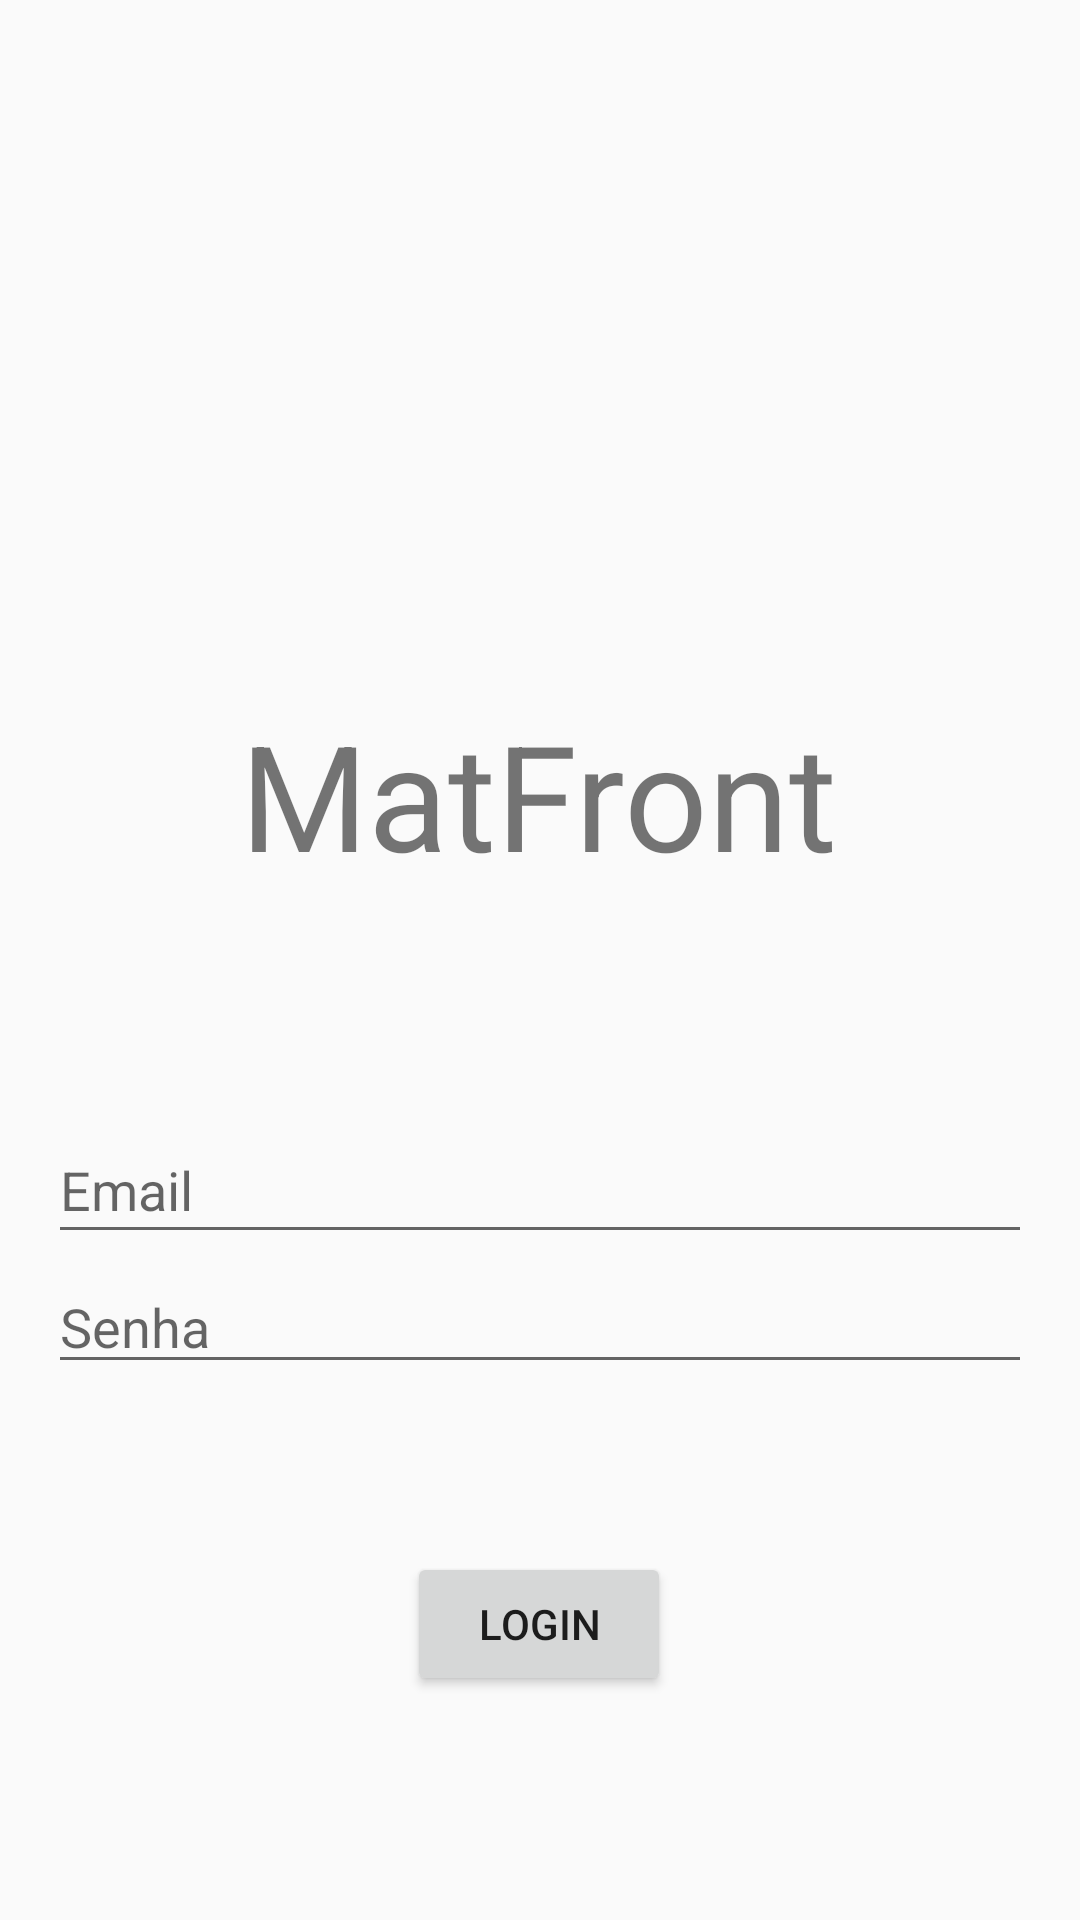

The Android layout XML behind this screen, and the referenced resources:
<!-- AndroidManifest.xml: application theme Theme.AppCompat.NoActionBar -->
<!-- res/layout/activity_login.xml -->
<?xml version="1.0" encoding="utf-8"?>
<androidx.constraintlayout.widget.ConstraintLayout xmlns:android="http://schemas.android.com/apk/res/android"
    xmlns:app="http://schemas.android.com/apk/res-auto"
    xmlns:tools="http://schemas.android.com/tools"
    android:id="@+id/linearLayout"
    android:layout_width="match_parent"
    android:layout_height="match_parent"
    android:background="@drawable/background"
    android:gravity="center"
    android:orientation="vertical"
    android:padding="16dp">


    <ImageView
        android:id="@+id/logo"
        android:layout_width="200dp"
        android:layout_height="200dp"
        app:layout_constraintEnd_toEndOf="parent"
        app:layout_constraintStart_toStartOf="parent"
        app:layout_constraintTop_toTopOf="parent"
        app:srcCompat="@drawable/math_logo" />

    <EditText
        android:id="@+id/emailEditText"
        style="@style/Widget.AppCompat.EditText"
        android:layout_width="match_parent"
        android:layout_height="46dp"
        android:layout_marginTop="156dp"
        android:hint="Email"
        android:inputType="textEmailAddress"
        app:layout_constraintTop_toBottomOf="@+id/logo"
        tools:layout_editor_absoluteX="86dp" />

    <EditText
        android:id="@+id/editTextPassword"
        style="@style/Widget.AppCompat.EditText"
        android:layout_width="match_parent"
        android:layout_height="wrap_content"
        android:layout_marginTop="2dp"
        android:ems="10"
        android:hint="Senha"
        android:inputType="textPassword"
        app:layout_constraintEnd_toEndOf="parent"
        app:layout_constraintStart_toStartOf="parent"
        app:layout_constraintTop_toBottomOf="@+id/emailEditText" />

    <Button
        android:id="@+id/loginButton"
        style="@style/Widget.AppCompat.Button"
        android:layout_width="wrap_content"
        android:layout_height="wrap_content"
        android:layout_marginTop="56dp"
        android:text="Login"
        app:layout_constraintEnd_toEndOf="parent"
        app:layout_constraintHorizontal_bias="0.498"
        app:layout_constraintStart_toStartOf="parent"
        app:layout_constraintTop_toBottomOf="@+id/editTextPassword" />

    <TextView
        android:id="@+id/titulo"
        android:layout_width="wrap_content"
        android:layout_height="wrap_content"
        android:layout_marginTop="16dp"
        android:text="MatFront"
        android:textSize="49sp"
        app:layout_constraintEnd_toEndOf="parent"
        app:layout_constraintHorizontal_bias="0.497"
        app:layout_constraintStart_toStartOf="parent"
        app:layout_constraintTop_toBottomOf="@+id/logo" />

</androidx.constraintlayout.widget.ConstraintLayout>
<!-- resources referenced by this layout -->
<resources>

</resources>
